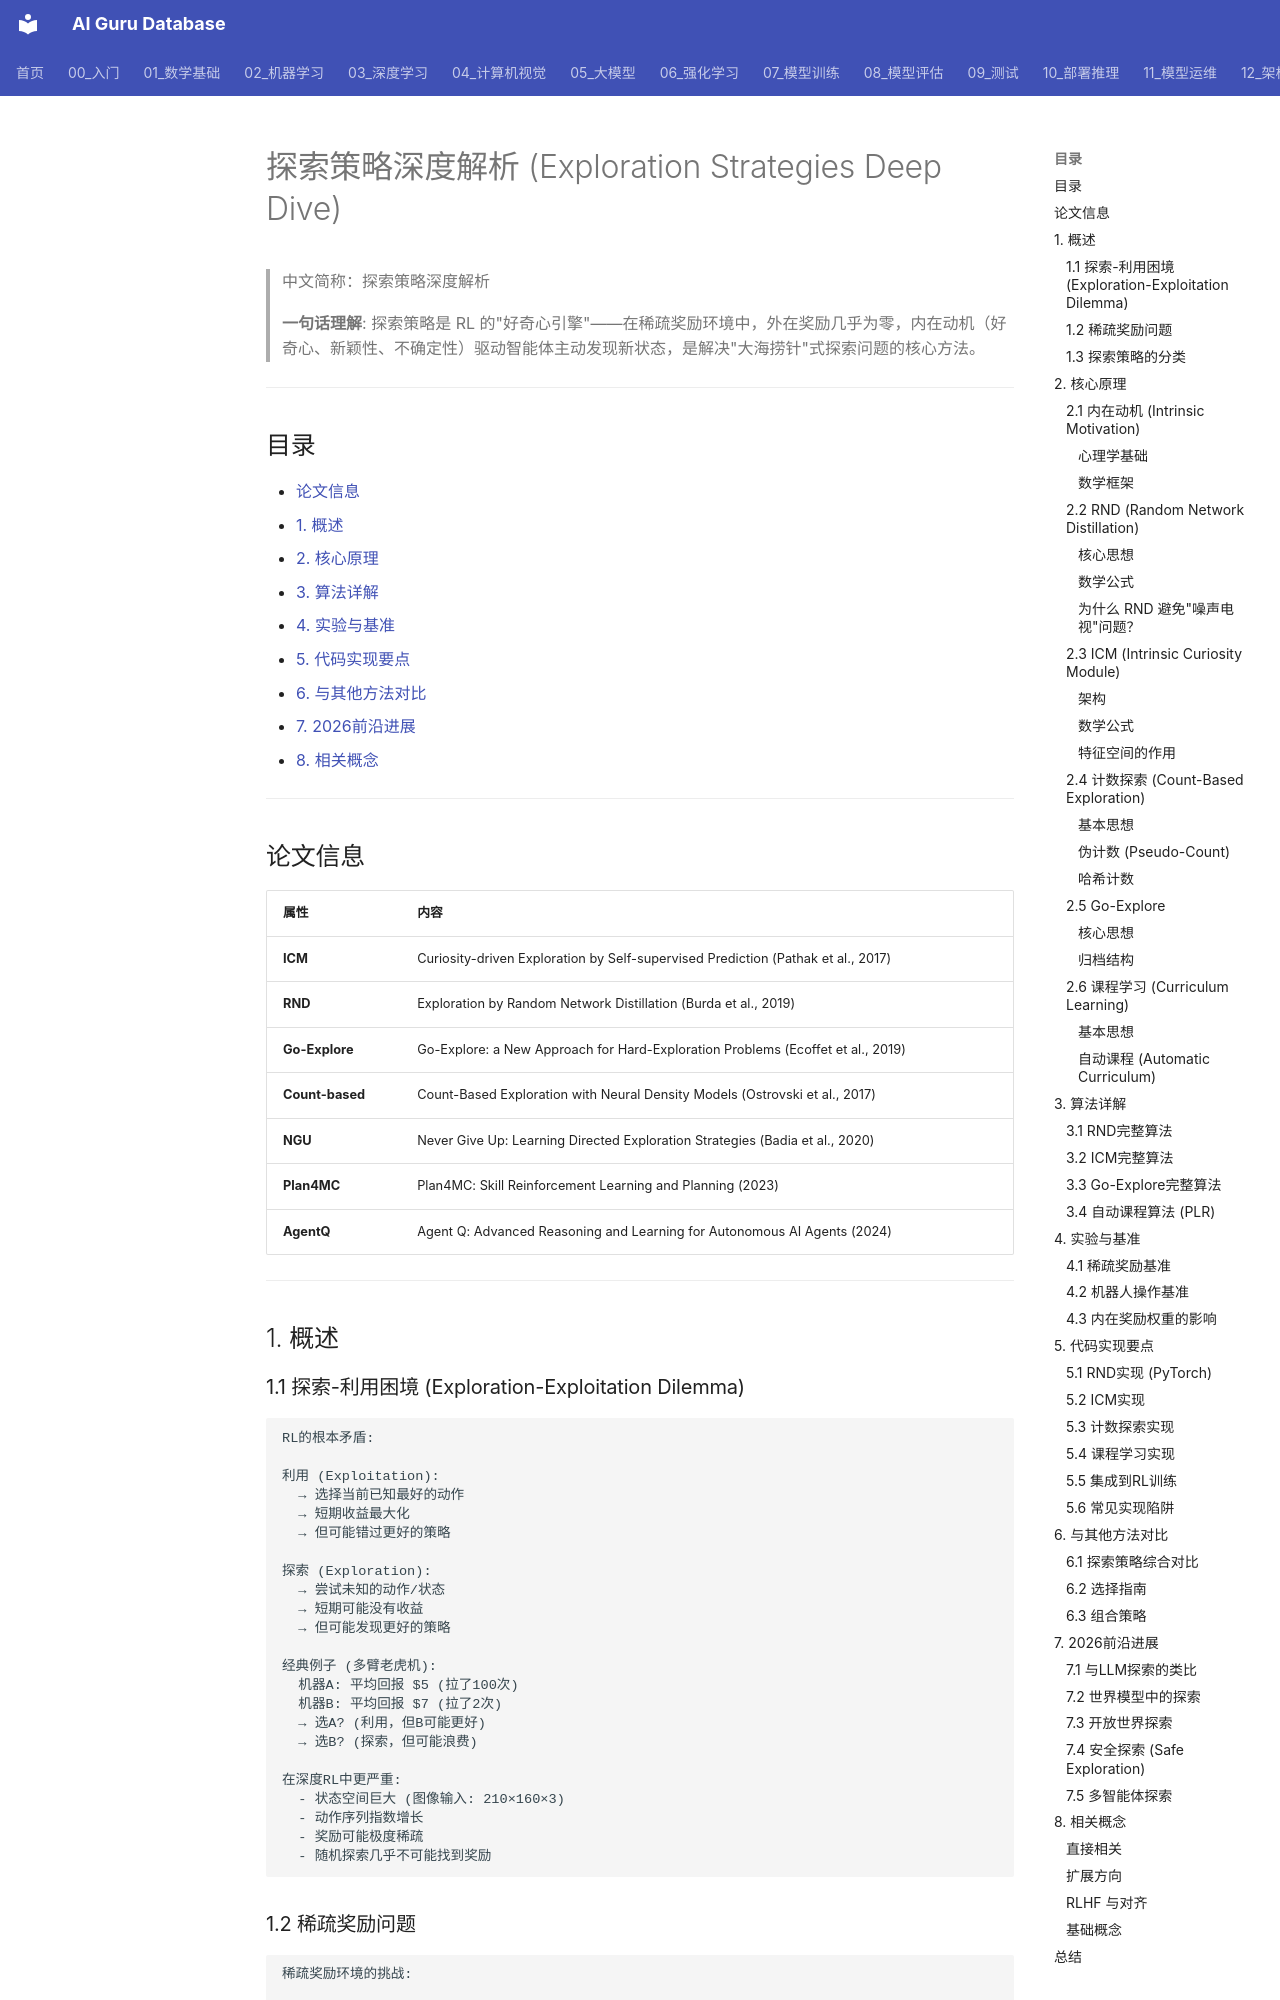

repository: ai-guru-global/ai-guru-database · page: 06_强化学习/02_深度强化学习/04_探索_策略_深入分析/index.html · generator: mkdocs

---
title: "探索策略深度解析 (Exploration Strategies Deep Dive)"
category: 06-reinforcement-learning-deep-rl
tags: ["reinforcement-learning", "deep-rl", "exploration", "intrinsic-motivation", "curiosity", "rnd", "icm", "go-explore", "curriculum-learning", "sparse-reward"]
summary: "> **一句话理解**: 探索策略是RL的'好奇心引擎'——在稀疏奖励环境中，外在奖励几乎为零，内在动机（好奇心、新颖性、不确定性）驱动智能体主动发现新状态，是解决'大海捞针'式探索问题的核心方法。"
created: 2026-07-19
updated: 2026-07-19
tier: core
aliases:
  - "Exploration Strategies Deep Dive"
  - "Intrinsic Motivation"
  - "Curiosity-Driven Exploration"
  - Exploration_Strategies_Deep_Dive
sources: []

name_zh: "探索策略深度解析"
---
# 探索策略深度解析 (Exploration Strategies Deep Dive)

> 中文简称：探索策略深度解析

> **一句话理解**: 探索策略是 RL 的"好奇心引擎"——在稀疏奖励环境中，外在奖励几乎为零，内在动机（好奇心、新颖性、不确定性）驱动智能体主动发现新状态，是解决"大海捞针"式探索问题的核心方法。

---

## 目录

- [论文信息](#论文信息)
- [1. 概述](#1-概述)
- [2. 核心原理](#2-核心原理)
- [3. 算法详解](#3-算法详解)
- [4. 实验与基准](#4-实验与基准)
- [5. 代码实现要点](#5-代码实现要点)
- [6. 与其他方法对比](#6-与其他方法对比)
- [7. 2026前沿进展](#7-2026前沿进展)
- [8. 相关概念](#8-相关概念)

---

## 论文信息

| 属性 | 内容 |
|------|------|
| **ICM** | Curiosity-driven Exploration by Self-supervised Prediction (Pathak et al., 2017) |
| **RND** | Exploration by Random Network Distillation (Burda et al., 2019) |
| **Go-Explore** | Go-Explore: a New Approach for Hard-Exploration Problems (Ecoffet et al., 2019) |
| **Count-based** | Count-Based Exploration with Neural Density Models (Ostrovski et al., 2017) |
| **NGU** | Never Give Up: Learning Directed Exploration Strategies (Badia et al., 2020) |
| **Plan4MC** | Plan4MC: Skill Reinforcement Learning and Planning (2023) |
| **AgentQ** | Agent Q: Advanced Reasoning and Learning for Autonomous AI Agents (2024) |

---

## 1. 概述
